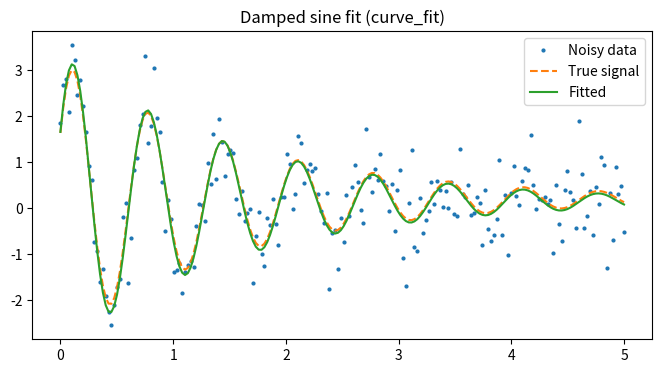
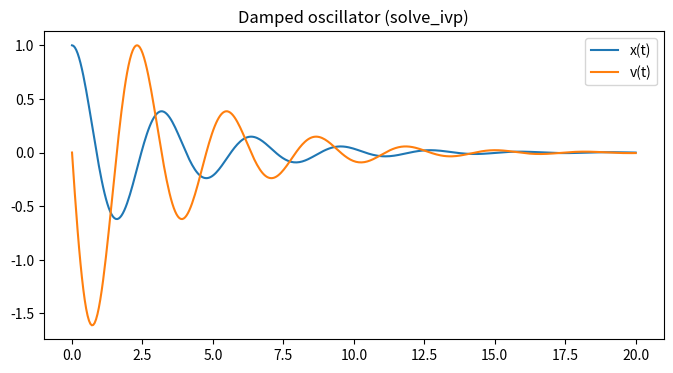
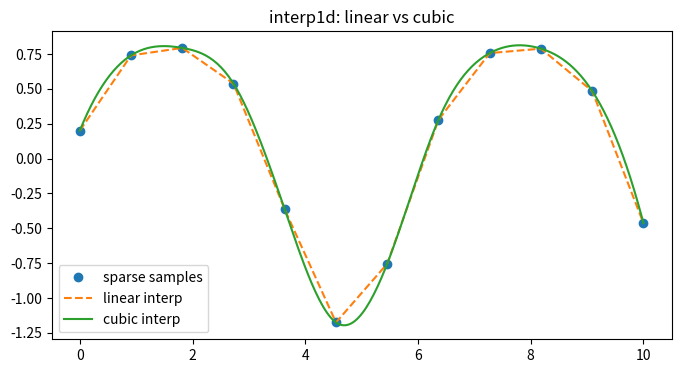
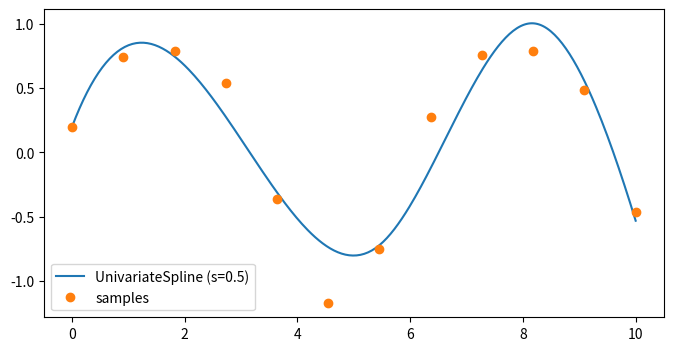
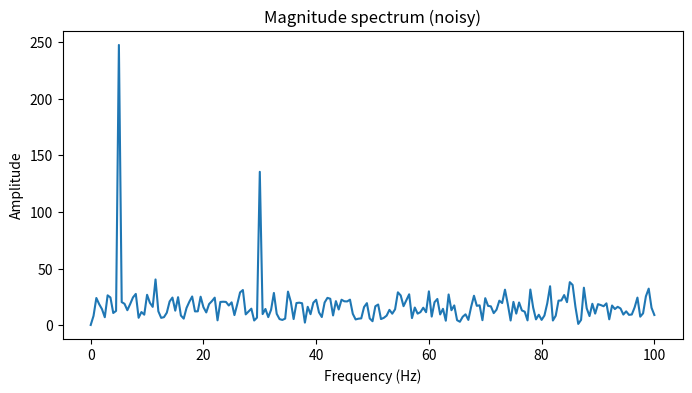
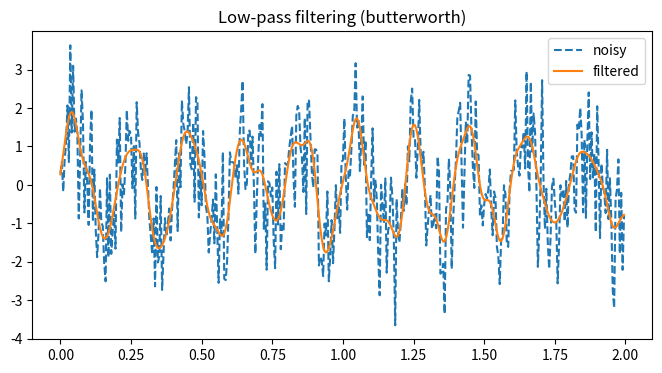
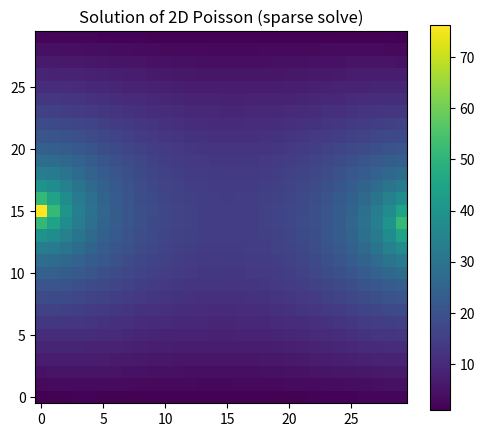
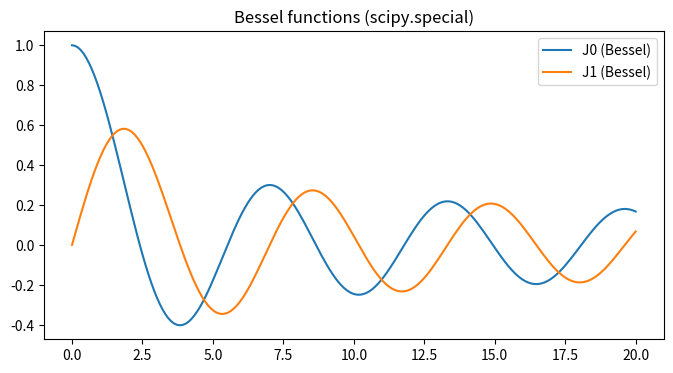
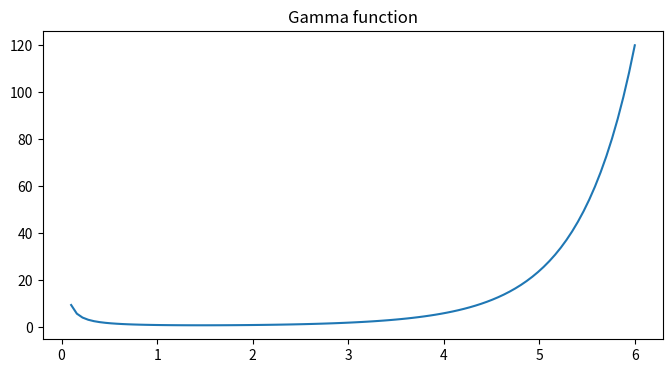
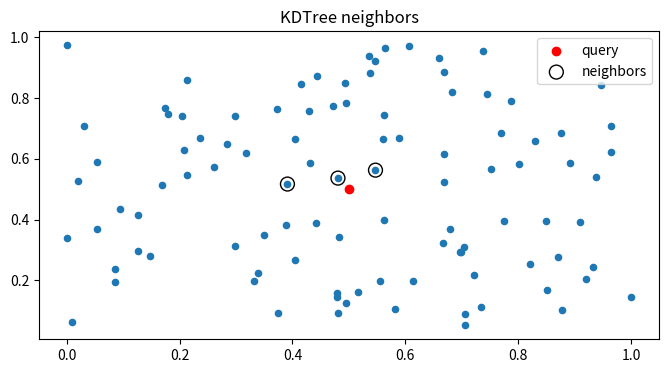
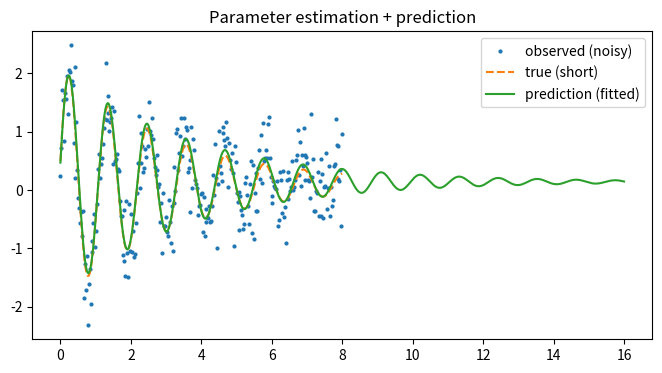

These charts were generated, in order, by the following Python code:
# 如果需要，请取消下面一行注释并执行（在部分环境中可能需要）
# !pip install -q scipy numpy matplotlib pandas jupyter

# 基本导入（每个示例都会重复导入，以便单元独立运行）
import numpy as np
import scipy as sp
import matplotlib.pyplot as plt

# 写一点显示设置
%matplotlib inline
plt.rcParams['figure.figsize'] = (8,4)
print('numpy:', np.__version__, 'scipy:', sp.__version__)

import numpy as np
from scipy import linalg

# 生成一个随机对称正定矩阵 A（便于用 Cholesky）
rng = np.random.default_rng(0)
M = rng.standard_normal((5,5))
A = np.dot(M.T, M) + np.eye(5)*1e-3  # 对称且接近正定
b = rng.standard_normal(5)

# 1) 直接求解 Ax = b
x_direct = linalg.solve(A, b)
print('直接解 x:', x_direct)

# 2) 用 Cholesky 分解（针对对称正定矩阵更快且稳定）
c = linalg.cho_factor(A)
x_cholesky = linalg.cho_solve(c, b)
print('Cholesky 解 x:', x_cholesky)

# 验证两者相等
print('误差（L2）:', np.linalg.norm(x_direct - x_cholesky))

# 3) 特征值、特征向量
w, v = linalg.eig(A)
print('特征值:', np.round(w, 4))  # 复数形式输出，理论上应为实数

# 4) SVD 示例
U, s, Vh = linalg.svd(A)
print('奇异值 s:', np.round(s, 4))

import numpy as np
from scipy.optimize import curve_fit
import matplotlib.pyplot as plt

# 生成带噪声的阻尼正弦信号： y = A * exp(-gamma * t) * sin(2π f t + phi) + c
rng = np.random.default_rng(1)
def damped_sine(t, A, gamma, f, phi, c):
    return A * np.exp(-gamma * t) * np.sin(2*np.pi*f*t + phi) + c

# 生成数据
t = np.linspace(0, 5, 200)
true_params = (3.0, 0.6, 1.5, 0.5, 0.2)
y_clean = damped_sine(t, *true_params)
y_noisy = y_clean + rng.normal(scale=0.6, size=t.shape)

# 初始猜测
p0 = [2.5, 0.5, 1.4, 0.0, 0.0]

# 使用 curve_fit 拟合
popt, pcov = curve_fit(damped_sine, t, y_noisy, p0=p0)
perr = np.sqrt(np.diag(pcov))

print('拟合参数：', popt)
print('参数不确定度（std）：', perr)
print('真实参数：', true_params)

# 可视化
plt.figure()
plt.plot(t, y_noisy, '.', markersize=4, label='Noisy data')
plt.plot(t, y_clean, '--', label='True signal')
plt.plot(t, damped_sine(t, *popt), '-', label='Fitted')
plt.legend()
plt.title('Damped sine fit (curve_fit)')
plt.show()

from scipy.optimize import brentq, minimize

# 求根（示例）: solve cos(x) - x = 0 on interval [0, 1]
f = lambda x: np.cos(x) - x
root = brentq(f, 0, 1)
print('cos(x)-x 的根（brentq）:', root)

# 最小化示例（简单的多峰函数）
g = lambda x: (x-2)**2 + 5*np.sin(3*x)   # 非凸
res = minimize(g, x0=0.0, method='BFGS')
print('BFGS 找到的最小值点:', res.x, 'fun:', res.fun)

# 注意：不同算法结果可能不同，常用方法包括 Nelder-Mead, BFGS, L-BFGS-B（支持边界）等。

from scipy import integrate

# 1) 积分示例：积分高斯函数（标准正态的 pdf）-∞ 到 ∞，理论值 1
f = lambda x: 1/np.sqrt(2*np.pi) * np.exp(-x**2/2)
I, err = integrate.quad(f, -np.inf, np.inf)
print('积分结果 I =', I, '估计误差 =', err)

# 2) 解常微分方程：阻尼谐振子 x'' + 2ζω x' + ω^2 x = 0
# 将其转为一阶系统 u = [x, x']
def damped_osc(t, u, zeta=0.2, omega=2.0):
    x, v = u
    dxdt = v
    dvdt = -2*zeta*omega*v - omega**2 * x
    return [dxdt, dvdt]

t_span = (0, 20)
u0 = [1.0, 0.0]  # 初始位移和速度
sol = integrate.solve_ivp(lambda t,u: damped_osc(t,u, zeta=0.15, omega=2.0),
                          t_span, u0, t_eval=np.linspace(0,20,400))

plt.figure()
plt.plot(sol.t, sol.y[0], label='x(t)')
plt.plot(sol.t, sol.y[1], label='v(t)')
plt.legend()
plt.title('Damped oscillator (solve_ivp)')
plt.show()

from scipy import interpolate

# 构造稀疏采样
x_sparse = np.linspace(0, 10, 12)
y_sparse = np.sin(x_sparse) + 0.2 * np.cos(2*x_sparse)

# 线性插值与三次样条
f_lin = interpolate.interp1d(x_sparse, y_sparse, kind='linear')
f_cubic = interpolate.interp1d(x_sparse, y_sparse, kind='cubic')

x_dense = np.linspace(0, 10, 300)
y_lin = f_lin(x_dense)
y_cubic = f_cubic(x_dense)

plt.figure()
plt.plot(x_sparse, y_sparse, 'o', label='sparse samples')
plt.plot(x_dense, y_lin, '--', label='linear interp')
plt.plot(x_dense, y_cubic, '-', label='cubic interp')
plt.legend()
plt.title('interp1d: linear vs cubic')
plt.show()

# 示例：UnivariateSpline（带平滑因子 s）
spline = interpolate.UnivariateSpline(x_sparse, y_sparse, s=0.5)
plt.figure()
plt.plot(x_dense, spline(x_dense), label='UnivariateSpline (s=0.5)')
plt.plot(x_sparse, y_sparse, 'o', label='samples')
plt.legend()
plt.show()

from scipy import fft, signal

# 合成信号：两段不同频率叠加，再加高斯噪声
fs = 200.0  # 采样率
t = np.arange(0, 2.0, 1/fs)
sig = 1.2*np.sin(2*np.pi*5*t) + 0.6*np.sin(2*np.pi*30*t)
sig_noisy = sig + 0.9*np.random.normal(size=t.shape)

# FFT
yf = fft.rfft(sig_noisy)
xf = fft.rfftfreq(len(t), 1/fs)
plt.figure()
plt.plot(xf, np.abs(yf))
plt.title('Magnitude spectrum (noisy)')
plt.xlabel('Frequency (Hz)')
plt.ylabel('Amplitude')
plt.show()

# 设计低通 Butterworth 滤波器，截断在 15 Hz
b, a = signal.butter(4, 15, fs=fs, btype='low')
sig_filt = signal.filtfilt(b, a, sig_noisy)

plt.figure()
plt.plot(t, sig_noisy, '--', label='noisy')
plt.plot(t, sig_filt, '-', label='filtered')
plt.legend()
plt.title('Low-pass filtering (butterworth)')
plt.show()

from scipy import stats

# 生成数据，假设来自正态分布
rng = np.random.default_rng(2)
data = rng.normal(loc=5.0, scale=2.0, size=500)

# 用 scipy 拟合正态分布参数（MLE）
mu_hat, sigma_hat = stats.norm.fit(data)
print('拟合参数 mu, sigma =', mu_hat, sigma_hat)

# KS 检验：检验样本是否来自拟合的分布（注意：这里参数来自数据本身，会影响结果）
D, pvalue = stats.kstest(data, 'norm', args=(mu_hat, sigma_hat))
print('KS test D, p-value =', D, pvalue)

# t-test 示例：两组样本均值是否不同
group1 = rng.normal(0, 1, 60)
group2 = rng.normal(0.5, 1.2, 70)
tstat, p = stats.ttest_ind(group1, group2, equal_var=False)
print('Welch t-test: t=', tstat, 'p=', p)

from scipy import sparse
from scipy.sparse import linalg as spla

# 构造 2D Poisson 矩阵（五点差分，n x n 网格）
n = 30
N = n*n
diag = np.ones(N)*4
offdiag = np.ones(N-1)*-1
A = sparse.diags([diag, offdiag, offdiag, -1*np.ones(N-n), -1*np.ones(N-n)],
                 [0, -1, 1, -n, n], shape=(N, N), format='csr')

# 构造右端项（例如中心有脉冲）
b = np.zeros(N)
b[N//2] = 100.0

# 用稀疏直接解法求解
x = spla.spsolve(A, b)

# 重塑回 2D 显示
X = x.reshape((n, n))
plt.figure(figsize=(6,5))
plt.imshow(X, origin='lower')
plt.colorbar()
plt.title('Solution of 2D Poisson (sparse solve)')
plt.show()

from scipy import special

x = np.linspace(0, 20, 200)
plt.figure()
plt.plot(x, special.jv(0, x), label='J0 (Bessel)')
plt.plot(x, special.jv(1, x), label='J1 (Bessel)')
plt.legend()
plt.title('Bessel functions (scipy.special)')
plt.show()

# Gamma 函数 & 正态化示例
xs = np.linspace(0.1, 6, 100)
plt.figure()
plt.plot(xs, special.gamma(xs), label='Gamma(x)')
plt.title('Gamma function')
plt.show()

from scipy import spatial

rng = np.random.default_rng(3)
points = rng.random((100, 2))
tree = spatial.KDTree(points)

# 查询一个随机点的最近 3 个邻居
query_point = np.array([0.5, 0.5])
dists, idxs = tree.query(query_point, k=3)
print('最近的点索引:', idxs)
print('对应距离:', dists)

plt.figure()
plt.scatter(points[:,0], points[:,1], s=20)
plt.scatter(query_point[0], query_point[1], c='red', label='query')
plt.scatter(points[idxs,0], points[idxs,1], edgecolors='k', facecolors='none', s=100, label='neighbors')
plt.legend()
plt.title('KDTree neighbors')
plt.show()

# 生成观测数据（真实系统由 ODE 支配）
def damped_ode_system(t, y, gamma, omega):
    # y = [x, v]
    x, v = y
    return [v, -2*gamma*omega*v - omega**2 * x]

# 真正的参数（与前面类似）
A_true = 2.0
gamma_true = 0.3
f_true = 0.9
omega_true = 2*np.pi*f_true
phi_true = 0.2
c_true = 0.1

t_obs = np.linspace(0, 8, 300)
y_true = A_true * np.exp(-gamma_true * t_obs) * np.sin(omega_true * t_obs + phi_true) + c_true
y_obs = y_true + np.random.default_rng(4).normal(scale=0.4, size=t_obs.shape)

# 拟合（使用 curve_fit）
p0 = [1.5, 0.2, 0.8, 0.0, 0.0]  # A, gamma, f, phi, c
def model_for_fit(t, A, gamma, f, phi, c):
    return A * np.exp(-gamma * t) * np.sin(2*np.pi*f*t + phi) + c

popt, pcov = curve_fit(model_for_fit, t_obs, y_obs, p0=p0)
print('估计参数：', popt)

# 用估计的参数通过 ODE 做预测（这里仍然可用解析表达式预测；此处演示两者结合）
A_est, gamma_est, f_est, phi_est, c_est = popt
omega_est = 2*np.pi*f_est

t_pred = np.linspace(0, 16, 600)
y_pred = A_est * np.exp(-gamma_est * t_pred) * np.sin(omega_est * t_pred + phi_est) + c_est

plt.figure()
plt.plot(t_obs, y_obs, '.', markersize=4, label='observed (noisy)')
plt.plot(t_obs, y_true, '--', label='true (short)')
plt.plot(t_pred, y_pred, '-', label='prediction (fitted)')
plt.legend()
plt.title('Parameter estimation + prediction')
plt.show()
